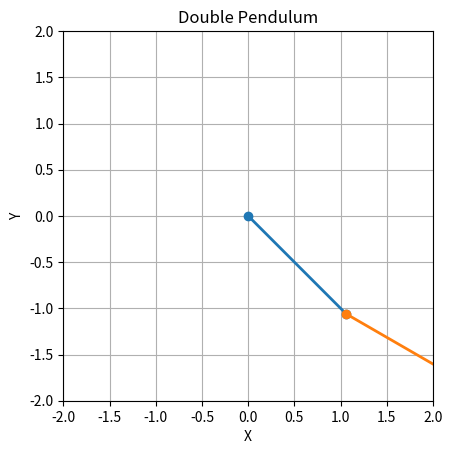

Python code for this plot:
import numpy as np

import matplotlib.pyplot as plt

def plot_double_pendulum(theta1, theta2, l1=1.5, l2=1.5):
    # Calculate the positions of the pendulum arms
    x1 = l1 * np.sin(theta1)
    y1 = -l1 * np.cos(theta1)
    x2 = x1 + l2 * np.sin(theta2)
    y2 = y1 - l2 * np.cos(theta2)

    # Plot the double pendulum
    plt.figure()
    plt.plot([0, x1], [0, y1], 'o-', lw=2)
    plt.plot([x1, x2], [y1, y2], 'o-', lw=2)
    plt.xlim(-2, 2)
    plt.ylim(-2, 2)
    plt.gca().set_aspect('equal', adjustable='box')
    plt.title('Double Pendulum')
    plt.xlabel('X')
    plt.ylabel('Y')
    plt.grid()
    plt.show()

# Example usage
theta1 = np.pi / 4  # 45 degrees
theta2 = np.pi / 3  # 60 degrees
plot_double_pendulum(theta1, theta2)